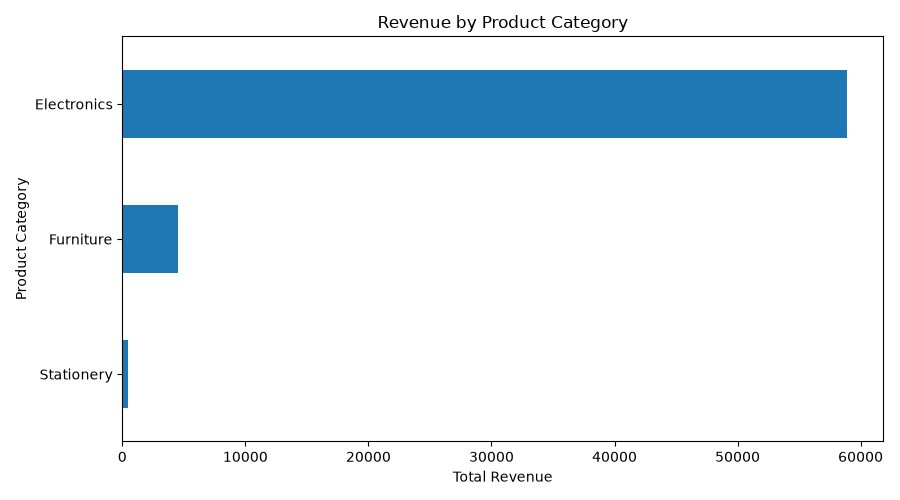

The file beside this chart, header and first rows:
category, revenue
Stationery, 500
Furniture, 4500
Electronics, 58900
